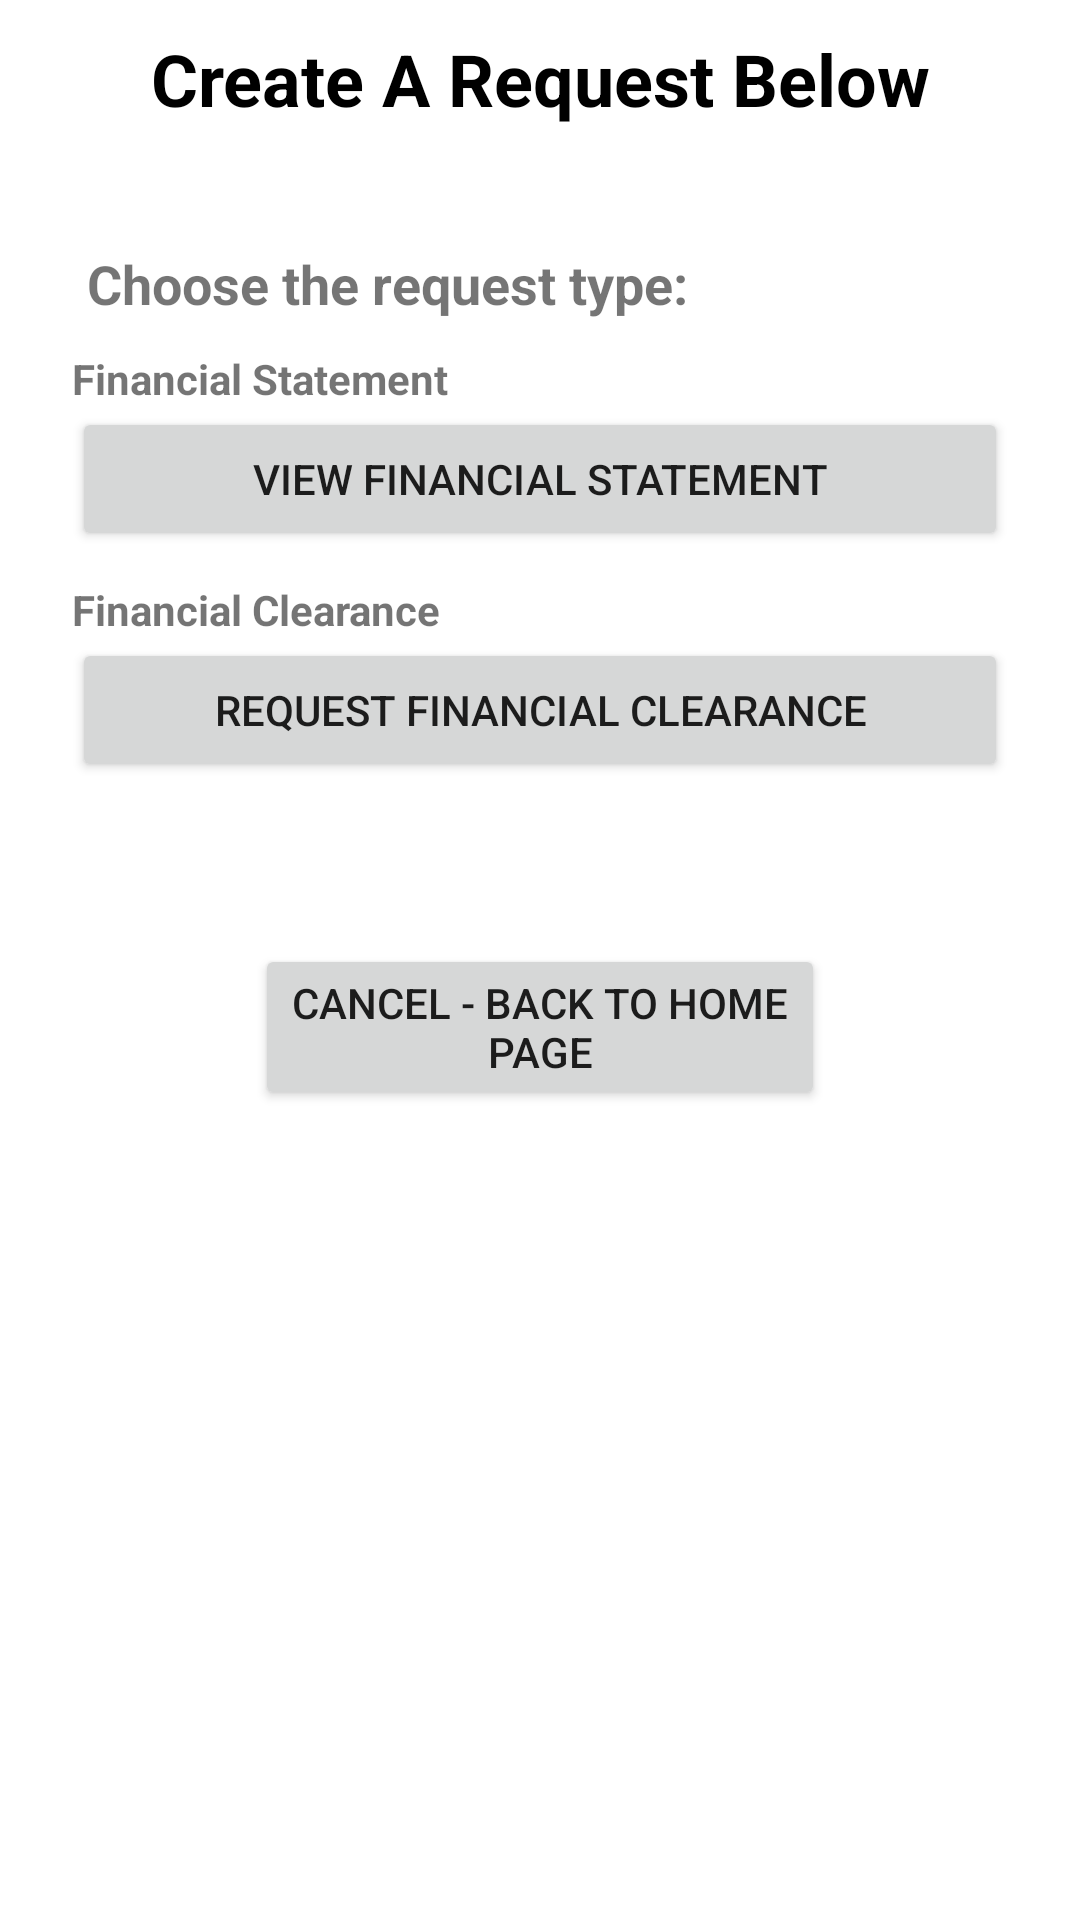

Android layout source for this screen:
<!-- AndroidManifest.xml: application theme Theme.STUFA -->
<!-- res/layout/activity_create_request.xml -->
<?xml version="1.0" encoding="utf-8"?>
<LinearLayout xmlns:android="http://schemas.android.com/apk/res/android"
    xmlns:app="http://schemas.android.com/apk/res-auto"
    xmlns:tools="http://schemas.android.com/tools"
    android:layout_width="match_parent"
    android:layout_height="match_parent"
    android:orientation="vertical"
    tools:context=".CreateRequest">

    <TextView
        android:id="@+id/textView23"
        android:layout_width="match_parent"
        android:layout_height="wrap_content"
        android:layout_marginTop="10dp"
        android:gravity="center_horizontal"
        android:text="Create A Request Below"
        android:textColor="#000000"
        android:textSize="24sp"
        android:textStyle="bold" />

    <LinearLayout
        android:layout_width="match_parent"
        android:layout_height="wrap_content"
        android:layout_marginStart="24dp"
        android:layout_marginTop="30dp"
        android:layout_marginEnd="24dp"
        android:layout_marginBottom="24dp"
        android:orientation="vertical">

        <TextView
            android:id="@+id/textView28"
            android:layout_width="match_parent"
            android:layout_height="wrap_content"
            android:layout_marginStart="5dp"
            android:layout_marginTop="10dp"
            android:text="Choose the request type:"
            android:textSize="18sp"
            android:textStyle="bold" />

        <TextView
            android:id="@+id/tvFinancialStatement"
            android:layout_width="match_parent"
            android:layout_height="wrap_content"
            android:layout_marginTop="10dp"
            android:textStyle="bold"
            android:text="@string/financial_statement" />

        <Button
            android:id="@+id/btnViewFinancialStatement"
            android:layout_width="match_parent"
            android:layout_height="wrap_content"
            android:text="View Financial Statement" />

        <TextView
            android:id="@+id/tvFinancialClearance"
            android:layout_width="match_parent"
            android:layout_height="wrap_content"
            android:layout_marginTop="10dp"
            android:textStyle="bold"
            android:text="@string/financial_clearance" />

        <Button
            android:id="@+id/btnRequestFinancialClearance"
            android:layout_width="match_parent"
            android:layout_height="wrap_content"
            android:text="Request Financial Clearance" />

    </LinearLayout>

    <Button
        android:id="@+id/btnCancel"
        android:layout_width="match_parent"
        android:layout_height="wrap_content"
        android:layout_marginStart="85dp"
        android:layout_marginTop="30dp"
        android:layout_marginEnd="85dp"
        android:text="Cancel - Back To Home Page" />
</LinearLayout>
<!-- resources referenced by this layout -->
<resources>
  <string name="financial_clearance">Financial Clearance</string>
  <string name="financial_statement">Financial Statement</string>
  <style name="Theme.STUFA" parent="Theme.MaterialComponents.DayNight.DarkActionBar">
          
          <item name="colorPrimary">@android:color/holo_red_dark</item>
          <item name="colorPrimaryVariant">@android:color/holo_orange_light</item>
          <item name="colorOnPrimary">@color/white</item>
          
          <item name="colorSecondary">@color/teal_200</item>
          <item name="colorSecondaryVariant">@color/teal_700</item>
          <item name="colorOnSecondary">@color/black</item>
          
          <item name="android:statusBarColor" tools:targetApi="l">?attr/colorPrimaryVariant</item>
          
      </style>
  <color name="white">#FFFFFFFF</color>
  <color name="teal_200">#FF03DAC5</color>
  <color name="teal_700">#FF018786</color>
  <color name="black">#FF000000</color>
</resources>
